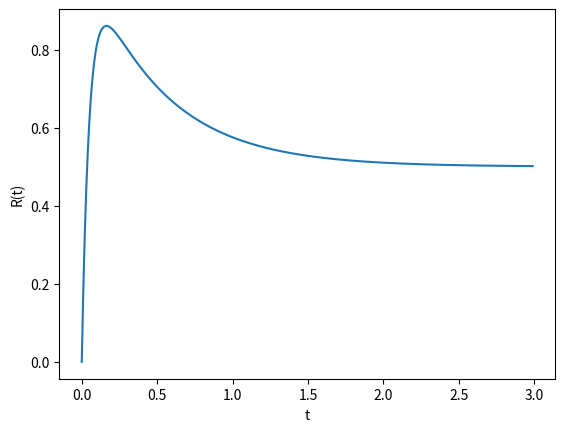
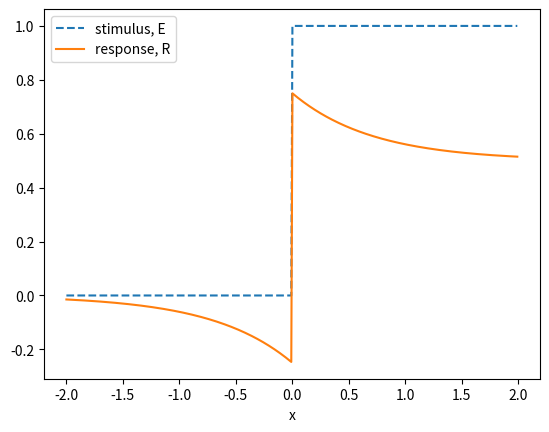

These charts were generated, in order, by the following Python code:

#     -------------------------------------------------------------------
# 
#      Solutions of the Peskin lateral inhibition  model.
# 
#      For Chapter 19, Section 19.4.1 of
#      Keener and Sneyd, Mathematical Physiology, 3rd Edition, Springer.
# 
#      Written by James Keener and James Sneyd.
# 
#     -------------------------------------------------------------------

import numpy as np
import matplotlib.pyplot as plt

lam = 1
k = 20

t = np.arange(0, 3, 0.01)
R = 1/(lam + 1) - (k - 1)/(k - lam - 1) * np.exp(-k * t) + lam * k / ((k - lam - 1) * (lam + 1)) * np.exp(-(lam + 1) * t)

x = np.arange(-2, 2, 0.01)
E = (x >= 0)
sql = np.sqrt(lam + 1)
Ix = lam / (lam + 1) * ((x >= 0) * (1 - np.exp(-x * sql) / 2) + (x < 0) * np.exp(x * sql) / 2)

plt.figure()
plt.plot(t, R)
plt.xlabel('t')
plt.ylabel('R(t)')

plt.figure()
plt.plot(x, E, '--', label='stimulus, E')
plt.plot(x, E - Ix, label='response, R')
plt.xlabel('x')
plt.legend()



